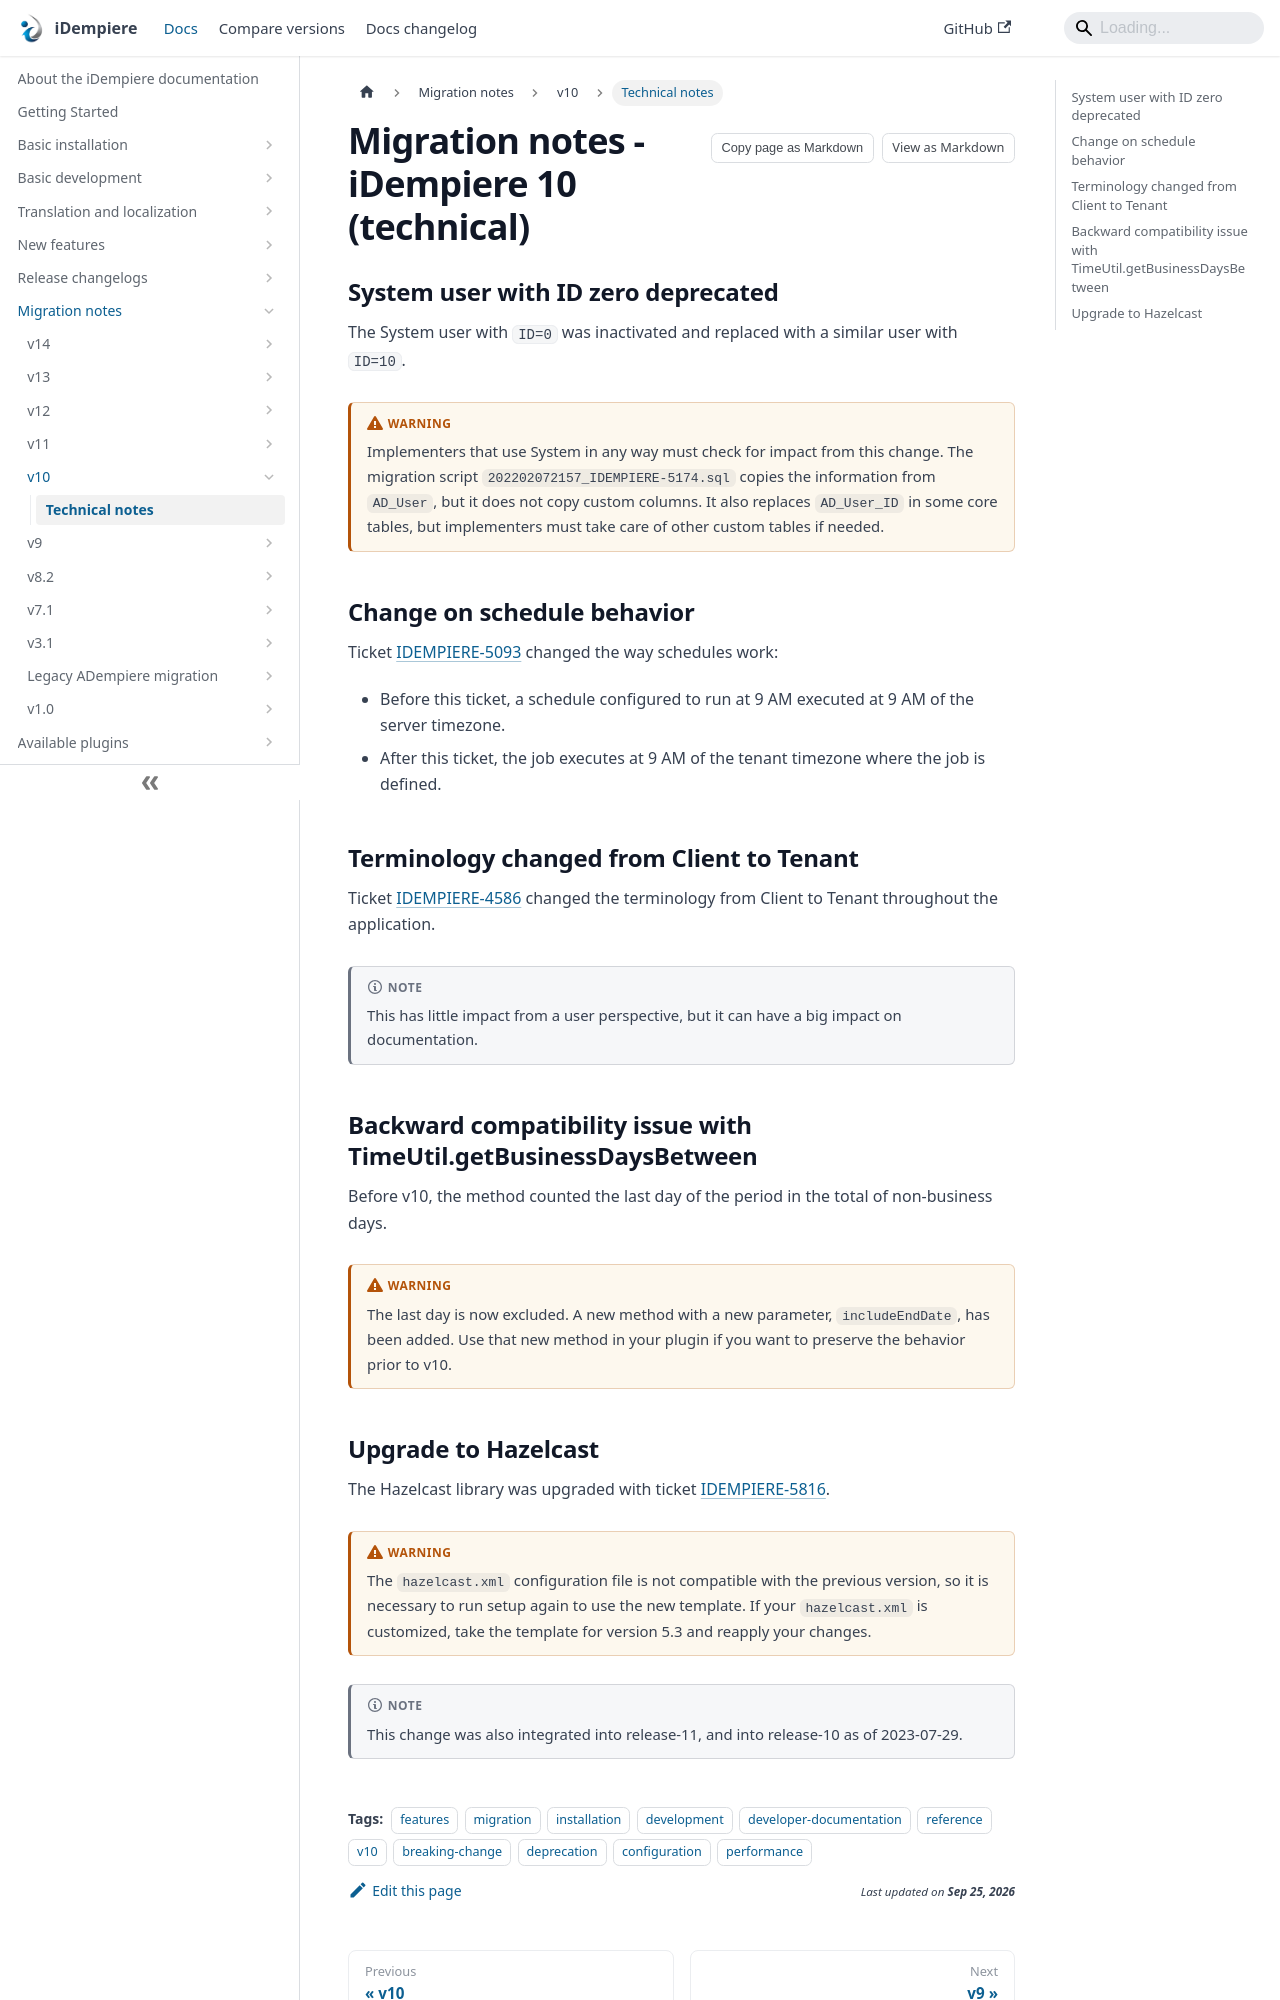

repository: idempiere/idempiere.github.io · page: docs/migration-notes/v10/technical-notes.html · generator: docusaurus

---
sidebar_label: "Technical notes"
sidebar_position: 1
description: "Technical migration notes for upgrading to iDempiere 10."
tags: [features, migration, installation, development, developer-documentation, reference, v10, breaking-change, deprecation, configuration, performance]
---

# Migration notes - iDempiere 10 (technical)

## System user with ID zero deprecated

The System user with `ID=0` was inactivated and replaced with a similar user with `ID=10`.

:::warning
Implementers that use System in any way must check for impact from this change. The migration script `202202072157_IDEMPIERE-5174.sql` copies the information from `AD_User`, but it does not copy custom columns. It also replaces `AD_User_ID` in some core tables, but implementers must take care of other custom tables if needed.
:::

## Change on schedule behavior

Ticket [IDEMPIERE-5093](https://idempiere.atlassian.net/browse/IDEMPIERE-5093) changed the way schedules work:

- Before this ticket, a schedule configured to run at 9 AM executed at 9 AM of the server timezone.
- After this ticket, the job executes at 9 AM of the tenant timezone where the job is defined.

## Terminology changed from Client to Tenant

Ticket [IDEMPIERE-4586](https://idempiere.atlassian.net/browse/IDEMPIERE-4586) changed the terminology from Client to Tenant throughout the application.

:::note
This has little impact from a user perspective, but it can have a big impact on documentation.
:::

## Backward compatibility issue with TimeUtil.getBusinessDaysBetween

Before v10, the method counted the last day of the period in the total of non-business days.

:::warning
The last day is now excluded. A new method with a new parameter, `includeEndDate`, has been added. Use that new method in your plugin if you want to preserve the behavior prior to v10.
:::
